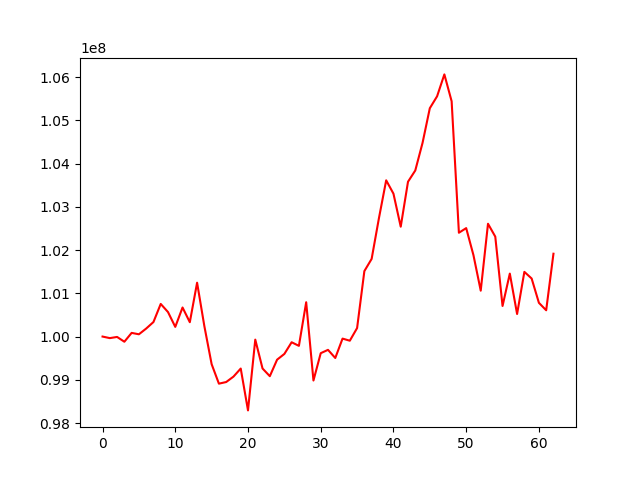

Data behind this chart, as committed beside it:
, 0
0, 100000000
1, 99963944
2, 99991220
3, 99880374
4, 100084868
5, 100052565
6, 100185102
7, 100336065
8, 100754462
9, 100566597
10, 100223766
11, 100672081
12, 100331968
13, 101245808
14, 100239575
15, 99361074
16, 98910782
17, 98948478
18, 99073273
19, 99260269
20, 98292376
21, 99929684
22, 99261169
23, 99083506
24, 99465470
25, 99598175
26, 99868324
27, 99784823
28, 100793636
29, 98983263
30, 99615437
31, 99692641
32, 99504343
33, 99952688
34, 99904026
35, 100196437
36, 101513767
37, 101795818
38, 102734932
39, 103613186
40, 103304475
41, 102540398
42, 103579974
43, 103840544
44, 104478806
45, 105280489
46, 105556323
47, 106062677
48, 105441431
49, 102400888
50, 102507630
51, 101882403
52, 101061289
53, 102608493
54, 102311046
55, 100707746
56, 101456106
57, 100521161
58, 101496189
59, 101342463
... 3 more rows
